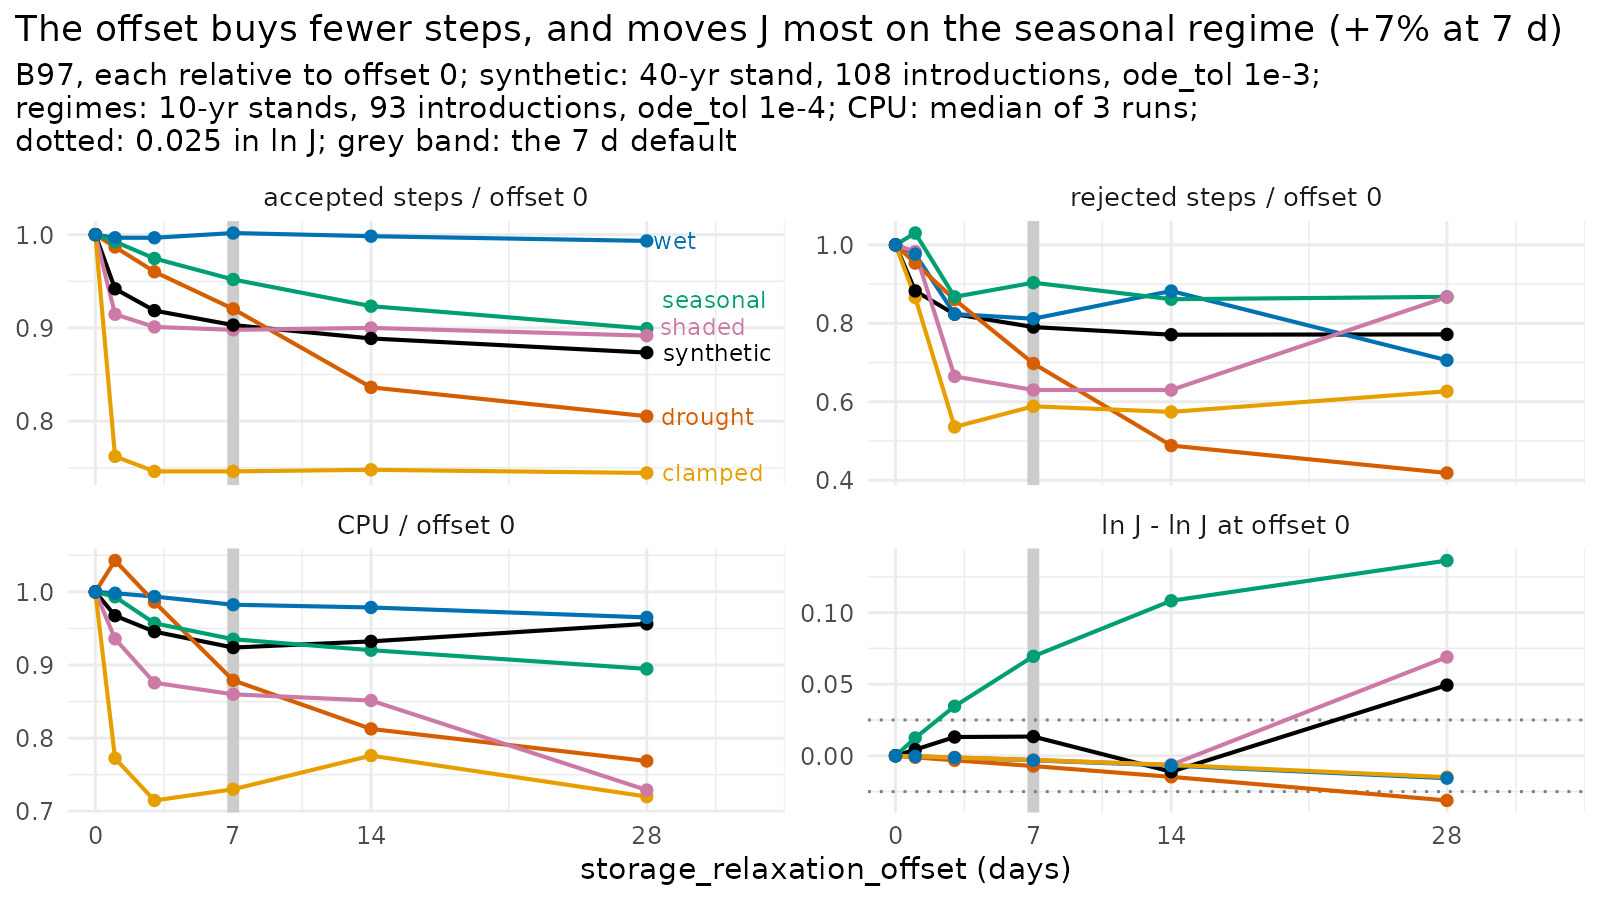

Source data for this figure (header and first rows):
scenario, offset_days, metric, value
clamped, 0, accepted steps / offset 0, 1
clamped, 7, accepted steps / offset 0, 0.7462
clamped, 1, accepted steps / offset 0, 0.7623
clamped, 14, accepted steps / offset 0, 0.7479
clamped, 28, accepted steps / offset 0, 0.7445
clamped, 3, accepted steps / offset 0, 0.7462
drought, 0, accepted steps / offset 0, 1
drought, 28, accepted steps / offset 0, 0.8053
drought, 1, accepted steps / offset 0, 0.9867
drought, 3, accepted steps / offset 0, 0.9602
drought, 7, accepted steps / offset 0, 0.9204
drought, 14, accepted steps / offset 0, 0.8363
seasonal, 0, accepted steps / offset 0, 1
seasonal, 1, accepted steps / offset 0, 0.9925
seasonal, 3, accepted steps / offset 0, 0.9744
seasonal, 7, accepted steps / offset 0, 0.9519
seasonal, 14, accepted steps / offset 0, 0.9233
seasonal, 28, accepted steps / offset 0, 0.8992
shaded, 0, accepted steps / offset 0, 1
shaded, 1, accepted steps / offset 0, 0.9146
shaded, 3, accepted steps / offset 0, 0.901
shaded, 7, accepted steps / offset 0, 0.8979
shaded, 14, accepted steps / offset 0, 0.9
shaded, 28, accepted steps / offset 0, 0.8917
synthetic, 1, accepted steps / offset 0, 0.9419
synthetic, 3, accepted steps / offset 0, 0.9185
synthetic, 7, accepted steps / offset 0, 0.903
synthetic, 14, accepted steps / offset 0, 0.8887
synthetic, 0, accepted steps / offset 0, 1
synthetic, 28, accepted steps / offset 0, 0.8735
wet, 7, accepted steps / offset 0, 1.002
wet, 0, accepted steps / offset 0, 1
wet, 1, accepted steps / offset 0, 0.9966
wet, 14, accepted steps / offset 0, 0.9983
wet, 3, accepted steps / offset 0, 0.9966
wet, 28, accepted steps / offset 0, 0.9933
clamped, 0, rejected steps / offset 0, 1
clamped, 7, rejected steps / offset 0, 0.5885
clamped, 1, rejected steps / offset 0, 0.866
clamped, 14, rejected steps / offset 0, 0.5742
clamped, 28, rejected steps / offset 0, 0.6268
clamped, 3, rejected steps / offset 0, 0.5359
drought, 0, rejected steps / offset 0, 1
drought, 28, rejected steps / offset 0, 0.4186
drought, 1, rejected steps / offset 0, 0.9535
drought, 3, rejected steps / offset 0, 0.8605
drought, 7, rejected steps / offset 0, 0.6977
drought, 14, rejected steps / offset 0, 0.4884
seasonal, 0, rejected steps / offset 0, 1
seasonal, 1, rejected steps / offset 0, 1.03
seasonal, 3, rejected steps / offset 0, 0.8675
seasonal, 7, rejected steps / offset 0, 0.9036
seasonal, 14, rejected steps / offset 0, 0.8614
seasonal, 28, rejected steps / offset 0, 0.8675
shaded, 0, rejected steps / offset 0, 1
shaded, 1, rejected steps / offset 0, 0.9827
shaded, 3, rejected steps / offset 0, 0.6647
shaded, 7, rejected steps / offset 0, 0.6301
shaded, 14, rejected steps / offset 0, 0.6301
shaded, 28, rejected steps / offset 0, 0.8671
... 84 more rows
